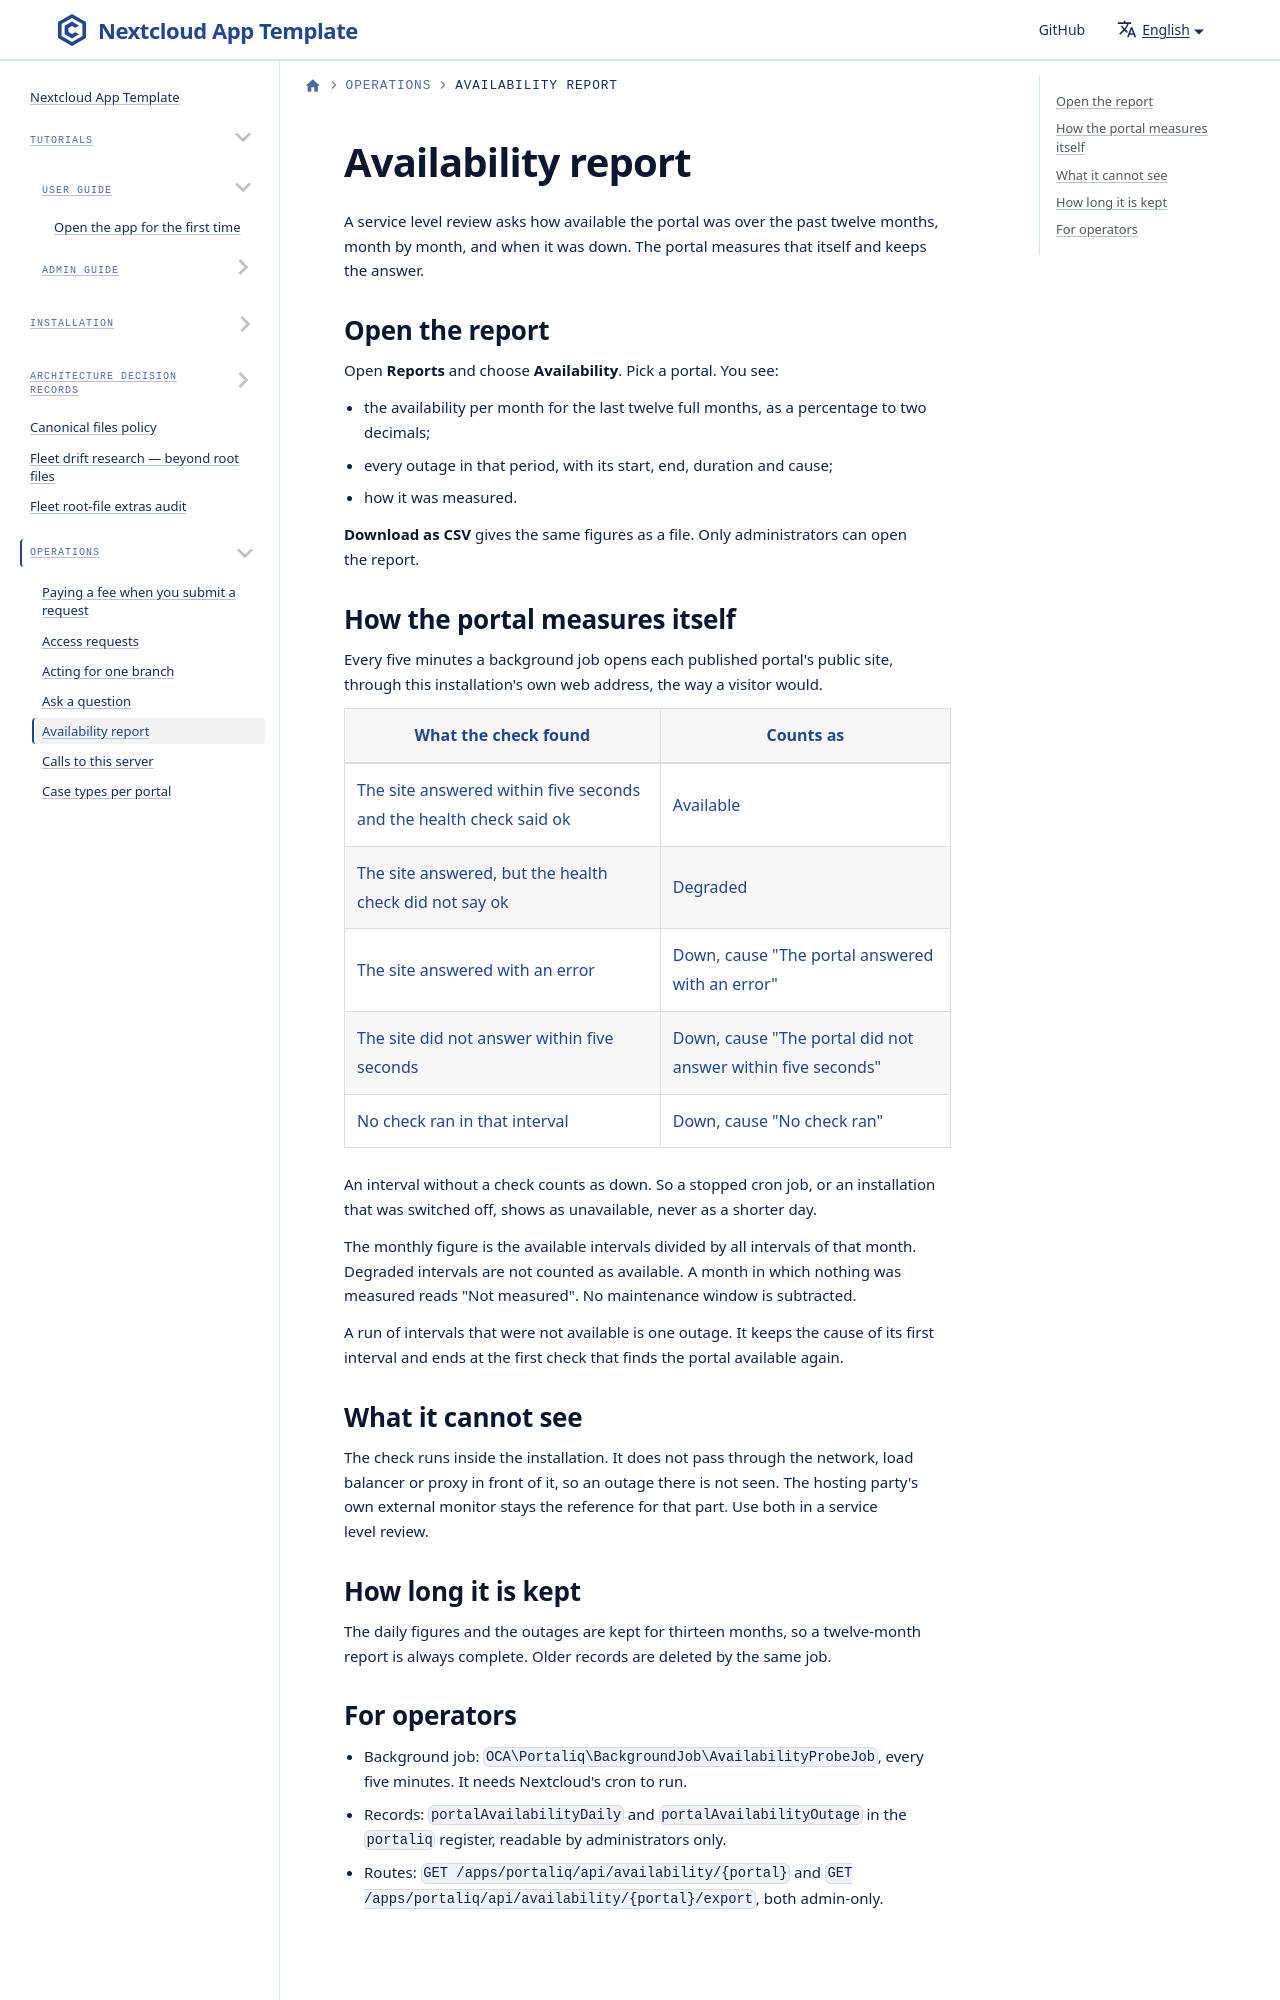

repository: ConductionNL/portaliq · page: docs/operations/availability-report/index.html · generator: docusaurus

---
title: Availability report
sidebar_label: Availability report
description: How the portal measures its own availability, what the twelve-month report shows, and what it cannot see
---

# Availability report

A service level review asks how available the portal was over the past twelve months, month by month, and when it was down. The portal measures that itself and keeps the answer.
